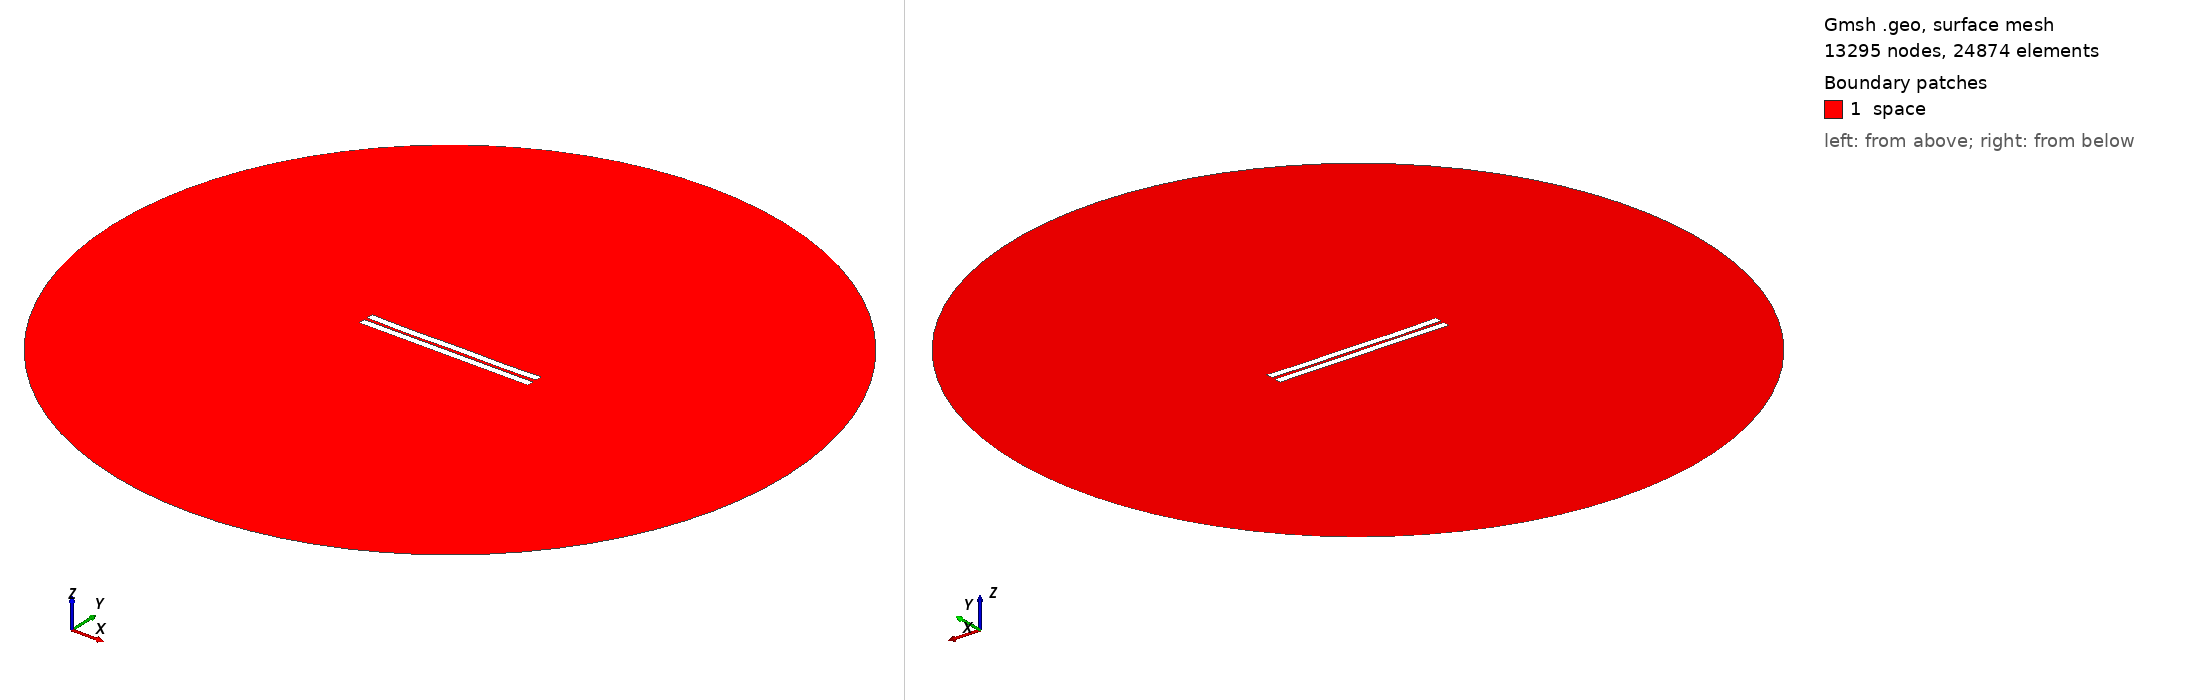

Gmsh geometry script, surface-meshed: 13295 nodes, 24874 surface elements. Boundary patches (legend numbers): 1 space. Left view from above one corner, right view from below the opposite corner. Legend entries are the model's physical surfaces. The drawing asked Gmsh for element sizes between 1% and 20% of the model's largest extent; the script's own settings can give other sizes.

=== 1381.geo (drawn) ===
//---------------------------------------
// Geometry kernel
//---------------------------------------

SetFactory("OpenCASCADE");



//---------------------------------------
// Parameters of the geometry
//---------------------------------------

// Overetch of the upper plate
overetch = 0.0;

// Distance between the plates
distance = 2.0;

// Discretization over the x axis (for the deformation)
nx = 50; 

// Length of the plate
L = 100 - overetch; 

// Number of modes
n = 4; 

// 1st mode coefficient
coeff(1) = -0.075;
beta(1) = 0.596864 * 3.1415926535 / L;

// 2nd mode coefficient
coeff(2) = -0.15;
beta(2) = 1.49418 * 3.1415926535 / L;

// 3rd mode coefficient
coeff(3) = -0.075;
beta(3) = 2.50025 * 3.1415926535 / L;

// 4th mode coefficient
coeff(4) = -0.15;
beta(4) = 3.49999 * 3.1415926535 / L;



//---------------------------------------
// Upper plate (deformed rectangle)
//---------------------------------------

// Coordiantes of the upper plate
xmin = -50;
xmax = 50 - overetch;

// Height of the upper plate
yheight = 4 - 2 * overetch;

// Indexes of the points
UpperID[] = {};
LowerID[] = {};
LeftID[] = {};
RightID[] = {};

// Point index
p = 1;

// Horizontal edges
For i In {1:nx}
    x = xmin + (i-1)*(xmax - xmin)/(nx-1);

    y_bottom = distance / 2 + overetch;
    For j In {1:n}
        C = (Cosh(beta(j)*L) + Cos(beta(j)*L)) / (Sinh(beta(j)*L) + Sin(beta(j)*L));
        y_bottom  = y_bottom + coeff(j) * (Cosh(beta(j)*(x+50)) - Cos(beta(j)*(x+50)) - C * (Sinh(beta(j)*(x+50)) - Sin(beta(j)*(x+50))));
    EndFor

    y_top = y_bottom + yheight;

    Point(p) = {x, y_top, 0, 1.0};
    UpperID[i] = p;
    p = p + 1;

    Point(p) = {x, y_bottom, 0, 1.0};
    LowerID[i] = p;
    p = p + 1;
EndFor

// Create point lists
UpperPts[] = {}; LowerPts[] = {};
For i In {1:nx}
  UpperPts[] += {UpperID[i]};
  LowerPts[] += {LowerID[i]};
EndFor

// Build splines
Spline(1) = {UpperPts[]};
Spline(2) = {LowerPts[]};
Line(3) = {LowerPts[nx-1], UpperPts[nx-1]};
Line(4) = {LowerPts[0], UpperPts[0]};

// Build the plane surface
Curve Loop(1) = {2, 3, -1, -4};
Plane Surface(1) = {1};



//---------------------------------------
// Lower plate (rectangle)
//---------------------------------------

// Vertices
Point(1001) = {-50, -1, 0, 1.0};
Point(1002) = { 50, -1, 0, 1.0};
Point(1003) = { 50,  -5, 0, 1.0};
Point(1004) = {-50,  -5, 0, 1.0};

// Edges
Line(5) = {1001, 1002};
Line(6) = {1002, 1003};
Line(7) = {1003, 1004};
Line(8) = {1004, 1001};

// Plane surface
Line Loop(2) = {5, 6, 7, 8};
Plane Surface(2) = {2}; 



//---------------------------------------
// Outer (fictious) boundary
//---------------------------------------

// Points
Point(1005) = {0, 0, 0};       // Center
Point(1006) = {200, 0, 0};     // Start point
Point(1007) = {0, 200, 0};     // 90 degrees
Point(1008) = {-200, 0, 0};    // 180 degrees
Point(1009) = {0, -200, 0};    // 270 degrees

// Circle arcs (each needs start, center, end)
Circle(9) = {1006, 1005, 1007};
Circle(10) = {1007, 1005, 1008};
Circle(11) = {1008, 1005, 1009};
Circle(12) = {1009, 1005, 1006};

// Plane surface for the entire domain
Curve Loop(3) = {9, 10, 11, 12};
Surface(3) = {3};

// Subtract the plates from the whole domain to obtain the actual domain where we want to solve the equations
BooleanDifference{ Surface{3}; Delete; }{ Surface{1}; Surface{2}; Delete; }




//---------------------------------------
// Transfinite Lines/Curves
//---------------------------------------

// Set the number of points on the boundaries
r = 7;

// Plates
Transfinite Curve {1, 2} = 50*r Using Progression 1;
Transfinite Curve {3, 4} = 2*r Using Progression 1;
Transfinite Line {5, 7} = 50*r Using Progression 1;
Transfinite Line {6, 8} = 2*r Using Progression 1;

// Outer boundary
Transfinite Line {9, 10, 11, 12} = 20 Using Progression 1;



//---------------------------------------
// Physical groups
//---------------------------------------                

// Physical curves (boundaries)
Physical Line("force_segment", 10) = {2};
Physical Line("upper_plate", 11) = {1, 3, 4};
Physical Line("lower_plate", 12) = {5, 6, 7, 8};
Physical Line("boundary", 20) = {9, 10, 11, 12};

// Physical Surfaces
Physical Surface("space", 30) = {3};



//---------------------------------------
// 6. Generate the Mesh
//---------------------------------------

// 2D mesh generation
Mesh 2;
